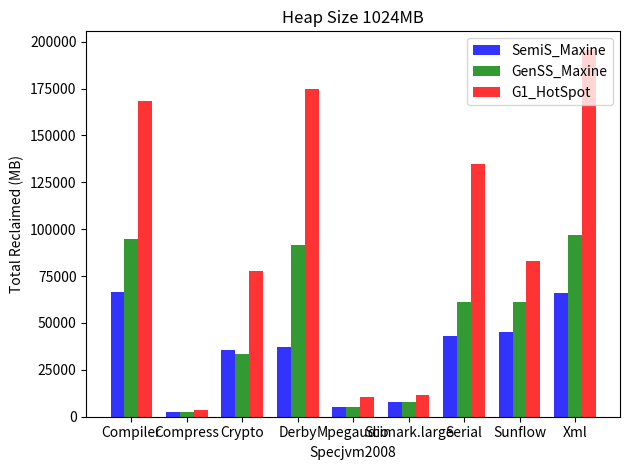

Here is the Python script that generated this plot:
import numpy as np
import matplotlib.pyplot as plt

# data to plot
n_groups = 9
data_g1 = (168131,3460,77705,174639,10669,11673,134755,83153,195725)
data_gss = (94796,2695,33608,91646,5347,7969,61245,60995,96728)
data_ss = (66279,2393,35739,37166,5440,7876,42965,45004,65973)

# create plot
fig, ax = plt.subplots()
index = np.arange(n_groups)
bar_width = 0.25
opacity = 0.8

rects1 = plt.bar(index, data_ss, bar_width,
                 alpha=opacity,
                 color='b',
                 label='SemiS_Maxine')

rects2 = plt.bar(index + bar_width, data_gss, bar_width,
                 alpha=opacity,
                 color='g',
                 label='GenSS_Maxine')

rects3 = plt.bar(index + 2*bar_width, data_g1, bar_width,
                 alpha=opacity,
                 color='r',
                 label='G1_HotSpot')

plt.xlabel('Specjvm2008')
plt.ylabel('Total Reclaimed (MB)')
plt.title('Heap Size 1024MB')
plt.xticks(index + bar_width, ('Compiler','Compress','Crypto','Derby','Mpegaudio','Scimark.large','Serial','Sunflow','Xml'))
plt.legend()

plt.tight_layout()
plt.show()
